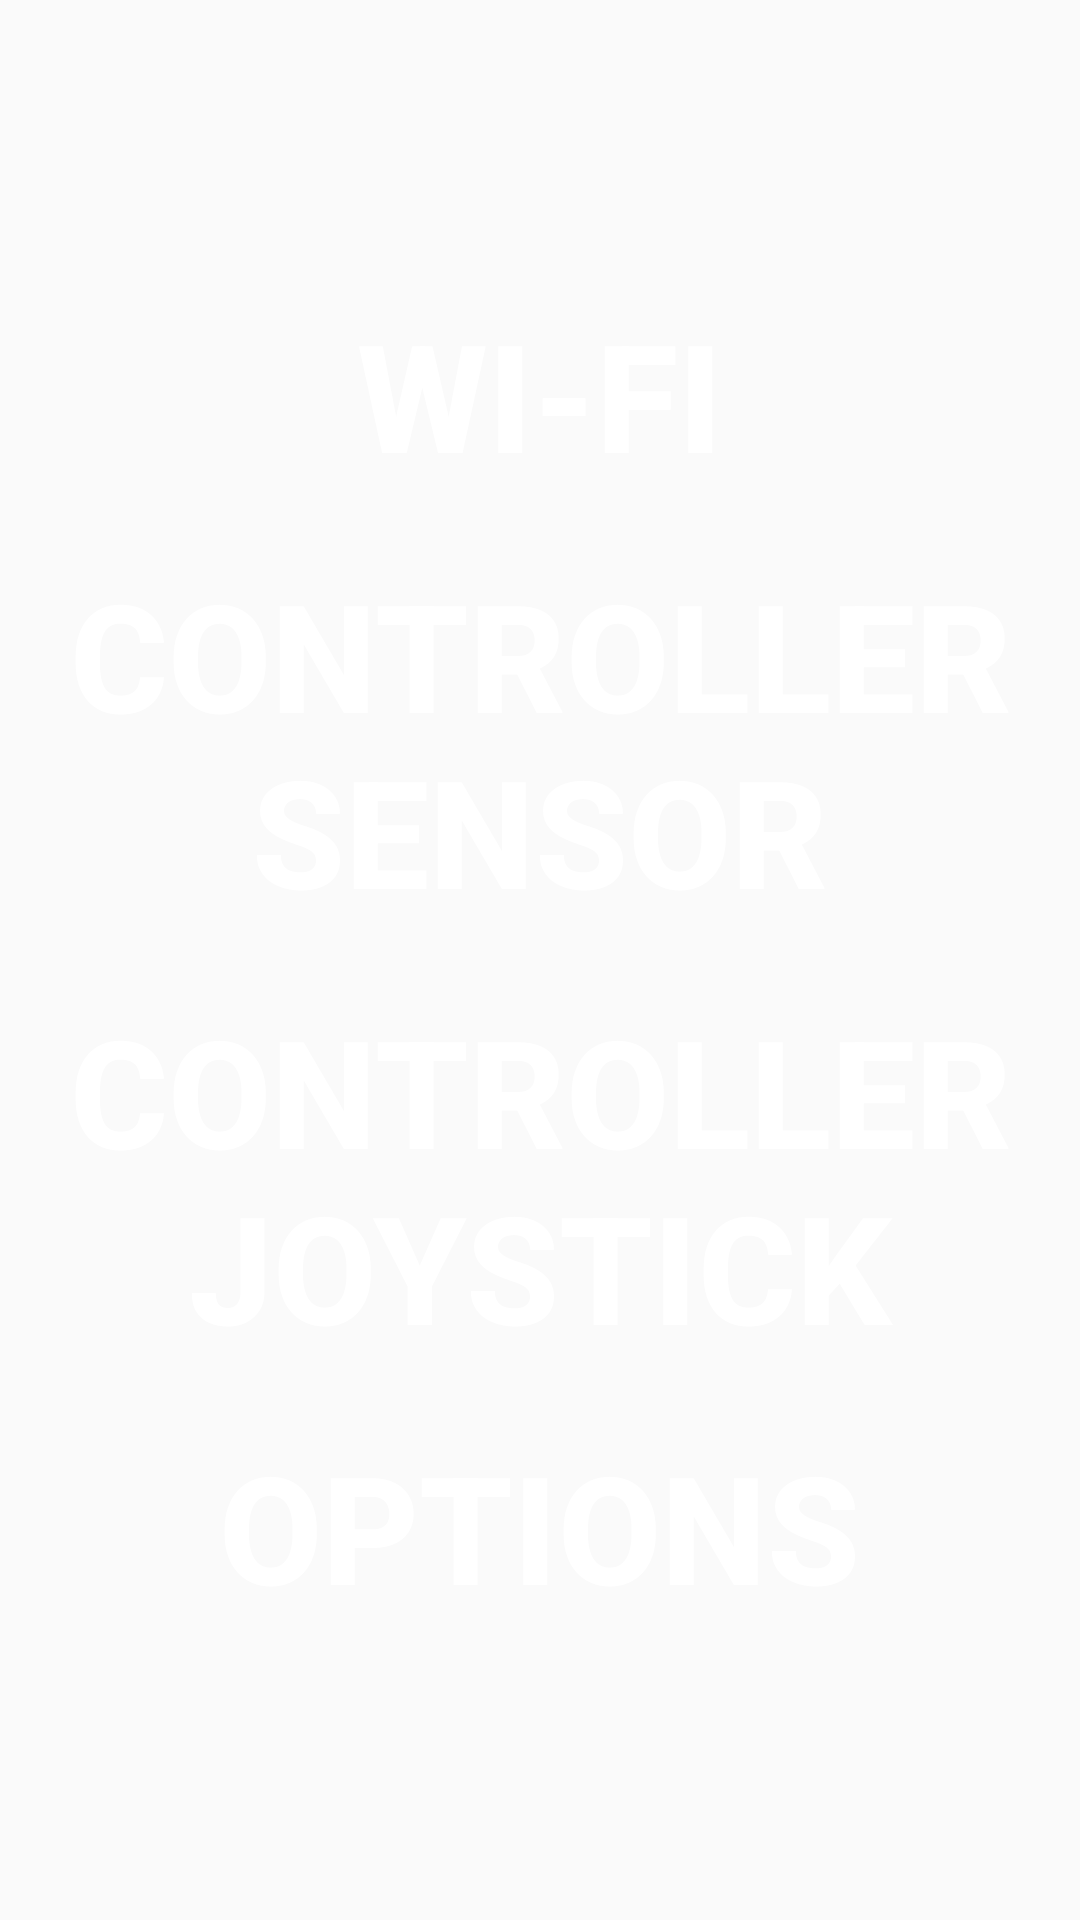

The Android layout XML behind this screen, and the referenced resources:
<!-- AndroidManifest.xml: application theme AppTheme -->
<!-- res/layout/activity_index.xml -->
<?xml version="1.0" encoding="utf-8"?>
<android.support.constraint.ConstraintLayout
    xmlns:android="http://schemas.android.com/apk/res/android"
    xmlns:tools="http://schemas.android.com/tools"
    android:layout_width="match_parent"
    android:layout_height="match_parent"
    tools:context="com.example.ivo.projecto_final_ctesp_2018.index">

    <RelativeLayout
        android:id="@+id/lay"
        android:layout_width="match_parent"
        android:layout_height="match_parent"
        android:background="@mipmap/f2"
        android:orientation="horizontal"
        android:layout_centerInParent="true"
        android:gravity="center">

        <Button
            android:id="@+id/btn_wifi"
            android:layout_centerHorizontal="true"
            android:textColor="#FFFFFF"
            android:textStyle="bold"
            android:layout_width="wrap_content"
            android:layout_height="wrap_content"
            android:background="@null"
            android:text="Wi-Fi"
            android:textSize="50dp"
            android:layout_margin="10dp"/>

        <Button
            android:id="@+id/btn_cont_sen"
            android:layout_width="wrap_content"
            android:layout_height="wrap_content"
            android:textStyle="bold"
            android:textColor="#FFFFFF"
            android:layout_centerHorizontal="true"
            android:background="@null"
            android:layout_below="@+id/btn_wifi"
            android:text="Controller Sensor"
            android:textSize="50dp"
            android:layout_margin="10dp"/>

        <Button
            android:id="@+id/btn_cont_joy"
            android:layout_width="wrap_content"
            android:layout_height="wrap_content"
            android:textStyle="bold"
            android:textColor="#FFFFFF"
            android:layout_centerHorizontal="true"
            android:layout_below="@+id/btn_cont_sen"
            android:text="Controller Joystick"
            android:background="@null"
            android:textSize="50dp"
            android:layout_margin="10dp"/>

        <Button
            android:id="@+id/btn_options"
            android:layout_width="wrap_content"
            android:layout_height="wrap_content"
            android:textStyle="bold"
            android:textColor="#FFFFFF"
            android:textSize="50dp"
            android:layout_centerHorizontal="true"
            android:layout_below="@+id/btn_cont_joy"
            android:text="Options"
            android:background="@null"
            android:layout_margin="10dp"/>

    </RelativeLayout>

</android.support.constraint.ConstraintLayout>
<!-- resources referenced by this layout -->
<resources>
  <style name="AppTheme" parent="Theme.AppCompat.Light.NoActionBar" />
</resources>
